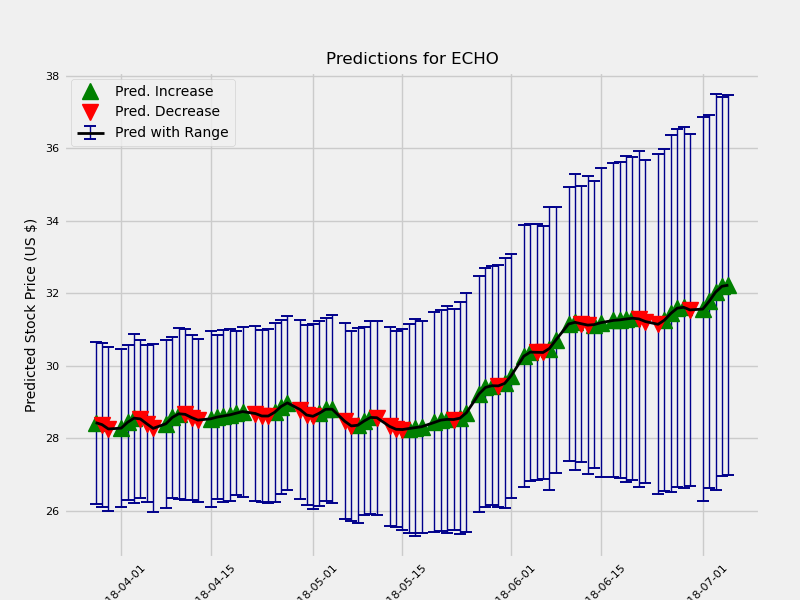

Values plotted in this chart, from the file beside it:
	Date	estimate	change	upper	lower
1	2018-03-28	28.43	0.08564	29.63	27.39
2	2018-03-29	28.37	-0.05602	29.49	27.23
3	2018-03-30	28.25	-0.1196	29.34	27.08
5	2018-04-01	28.27	0.02311	29.32	27.13
6	2018-04-02	28.43	0.1606	29.49	27.36
7	2018-04-03	28.55	0.1154	29.76	27.43
8	2018-04-04	28.53	-0.0218	29.67	27.49
9	2018-04-05	28.39	-0.1345	29.47	27.31
10	2018-04-06	28.27	-0.1263	29.37	27.05
12	2018-04-08	28.4	0.1276	29.58	27.27
13	2018-04-09	28.57	0.1747	29.67	27.45
14	2018-04-10	28.67	0.1019	29.83	27.47
15	2018-04-11	28.65	-0.01686	29.83	27.48
16	2018-04-12	28.57	-0.08741	29.75	27.45
17	2018-04-13	28.5	-0.07145	29.64	27.39
19	2018-04-15	28.53	0.03546	29.77	27.34
20	2018-04-16	28.58	0.04711	29.74	27.49
21	2018-04-17	28.61	0.03156	29.84	27.47
22	2018-04-18	28.64	0.03087	29.84	27.47
23	2018-04-19	28.69	0.04618	29.79	27.54
24	2018-04-20	28.73	0.04403	29.86	27.51
26	2018-04-22	28.68	-0.05438	29.92	27.5
27	2018-04-23	28.61	-0.06759	29.76	27.4
28	2018-04-24	28.61	-0.001323	29.8	27.39
29	2018-04-25	28.71	0.1037	29.93	27.47
30	2018-04-26	28.87	0.1584	30.03	27.63
31	2018-04-27	28.97	0.1018	30.15	27.74
33	2018-04-29	28.79	-0.1858	29.94	27.46
34	2018-04-30	28.64	-0.1485	29.83	27.35
35	2018-05-01	28.6	-0.03614	29.87	27.31
36	2018-05-02	28.69	0.08606	29.92	27.37
37	2018-05-03	28.79	0.107	30	27.48
38	2018-05-04	28.8	0.003464	29.97	27.38
40	2018-05-06	28.46	-0.337	29.76	27.05
41	2018-05-07	28.34	-0.1259	29.63	26.99
42	2018-05-08	28.35	0.0181	29.66	26.97
43	2018-05-09	28.47	0.117	29.76	27.16
44	2018-05-10	28.57	0.09922	29.83	27.16
45	2018-05-11	28.56	-0.007272	29.83	27.14
47	2018-05-13	28.32	-0.2407	29.66	26.92
48	2018-05-14	28.24	-0.07818	29.59	26.88
49	2018-05-15	28.24	-0.00789	29.6	26.81
50	2018-05-16	28.26	0.02681	29.74	26.84
51	2018-05-17	28.29	0.02577	29.69	26.71
52	2018-05-18	28.31	0.02527	29.66	26.73
54	2018-05-20	28.43	0.1187	29.93	26.89
55	2018-05-21	28.5	0.06324	29.96	26.9
56	2018-05-22	28.52	0.02154	30.06	26.91
57	2018-05-23	28.51	-0.005175	29.96	26.91
58	2018-05-24	28.55	0.03744	30.12	26.92
59	2018-05-25	28.7	0.1479	30.31	27.01
61	2018-05-27	29.22	0.5243	30.8	27.54
62	2018-05-28	29.4	0.1764	30.99	27.7
63	2018-05-29	29.45	0.04785	31.02	27.71
64	2018-05-30	29.44	-0.004657	31.02	27.68
65	2018-05-31	29.51	0.06862	31.22	27.77
66	2018-06-01	29.72	0.2083	31.28	27.92
68	2018-06-03	30.26	0.5445	31.99	28.38
69	2018-06-04	30.37	0.1112	32.03	28.48
70	2018-06-05	30.37	-0.005741	32.03	28.49
... 26 more rows
